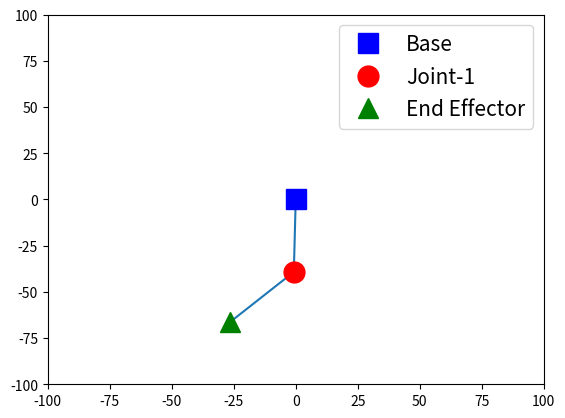

Here is the Python script that generated this plot:
import matplotlib.pyplot as plt
import numpy as np

# Define a function to compute the arm configuration
def compute_arm_config(link1_length, link2_length, joint0_angle, joint1_angle):
    # TODO: compute the (x, y) position of the p1 joint and the end effector at p2.
    joint1_x = link1_length * np.cos(joint0_angle)
    joint1_y = link1_length * np.sin(joint0_angle)
    p2_x = joint1_x + link2_length * np.cos(joint0_angle + joint1_angle)
    p2_y = joint1_y + link2_length * np.sin(joint0_angle + joint1_angle)
    return joint1_x, joint1_y, p2_x, p2_y

# Generate random link lengths and joint angles
# Note: because these are randomly generated on each run
# Every time you run the code you'll get a different result!
link1_length = np.random.random() * 30 + 20
link2_length = np.random.random() * 30 + 20
joint0_angle = np.random.random() * 2 * np.pi
joint1_angle = np.random.random() * 2 * np.pi

joint1_x, joint1_y, p2_x, p2_y = compute_arm_config(link1_length, link2_length, joint0_angle, joint1_angle)

print("joint0_angle =", round(joint0_angle * 180 / np.pi, 1), "degrees")
print("joint1_angle =", round(joint1_angle * 180 / np.pi, 1),"degrees")
print("End Effector at x =", round(p2_x, 1),"y =", round(p2_y, 1))
base_x = 0
base_y = 0
# Plot the links
plt.plot([base_x, joint1_x, p2_x], [base_y, joint1_y, p2_y])
# Plot the base as a blue square
plt.plot(base_x, base_y, 'bs', markersize=15, label='Base')
# Plot Joint-1 as a red circle
plt.plot(joint1_x, joint1_y, 'ro', markersize=15, label='Joint-1')
# Plot End Effector as a green triangle
plt.plot(p2_x, p2_y, 'g^', markersize=15, label='End Effector')
plt.xlim(-100, 100)
plt.ylim(-100, 100)
plt.legend(fontsize=15)
plt.show()
